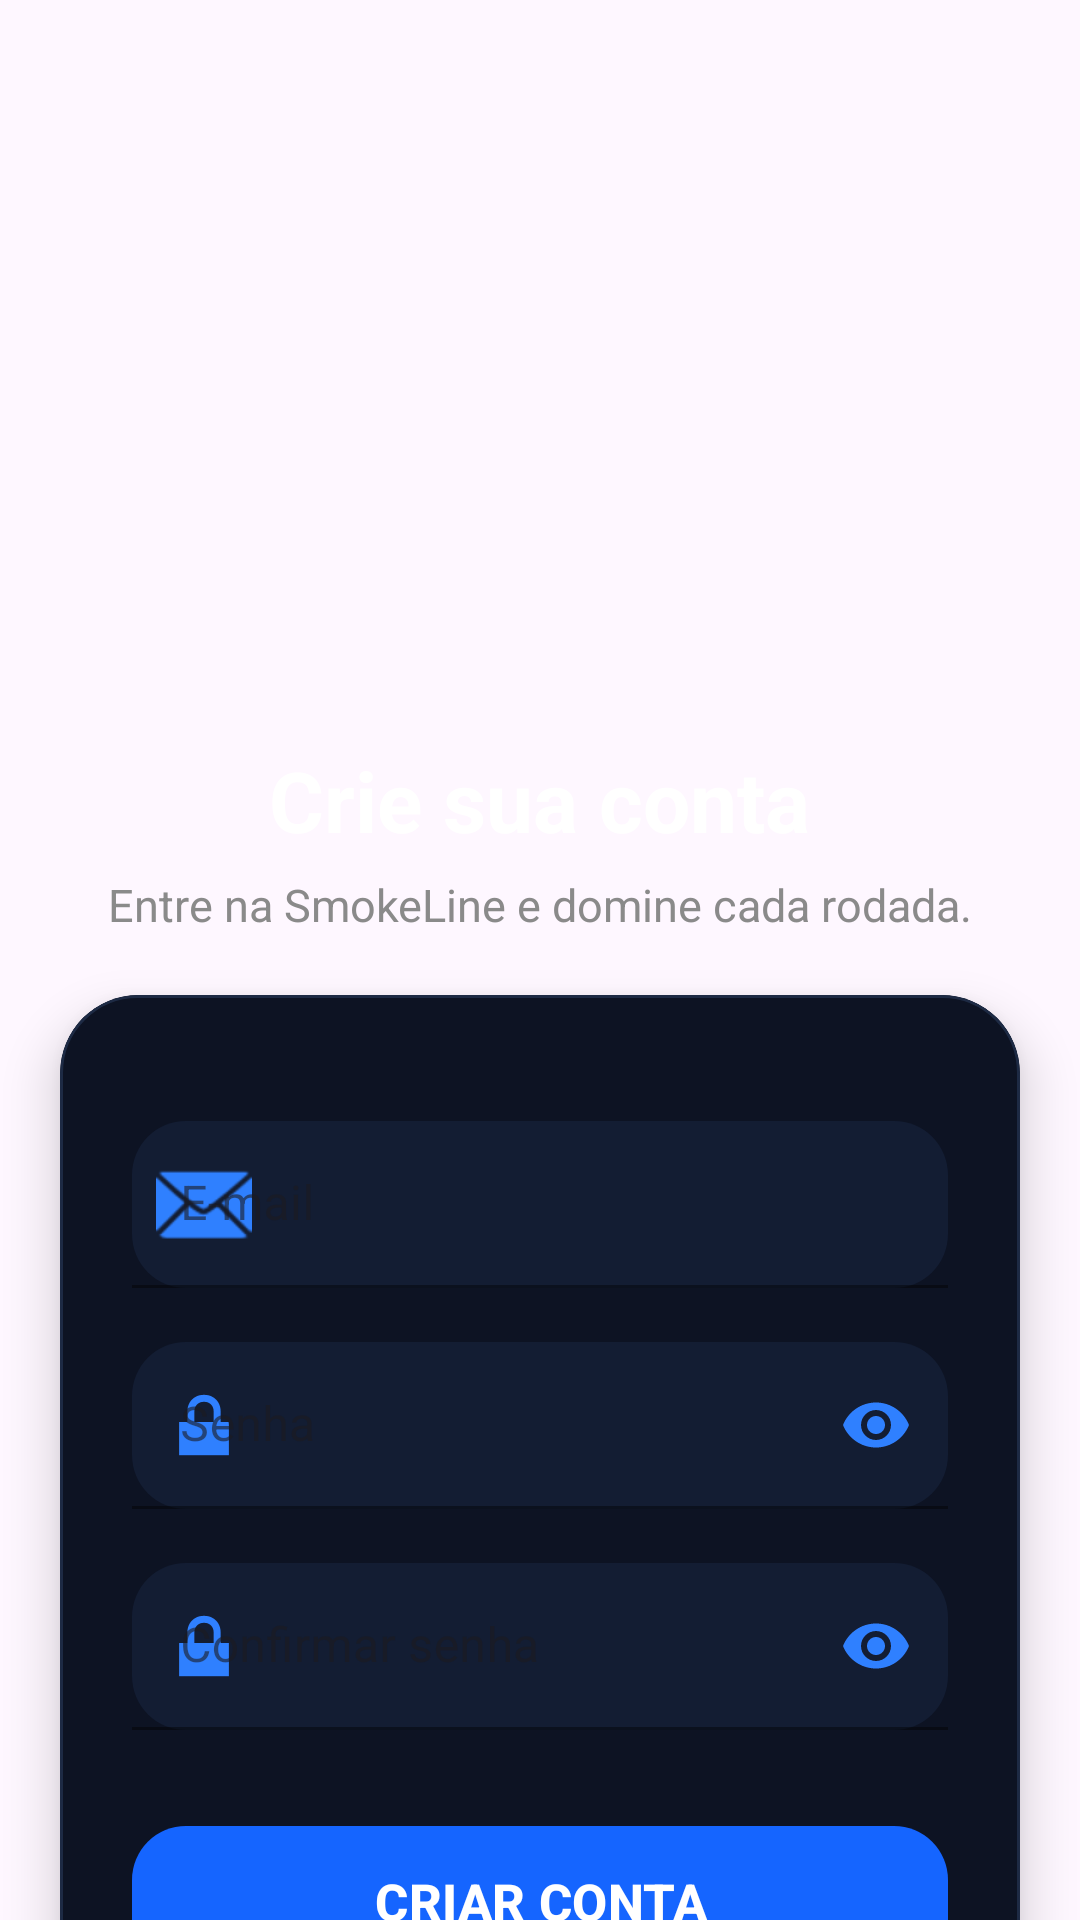

Here is an Android app screen rendered from its layout file. Give the layout XML and the strings, colors and styles it references.
<!-- AndroidManifest.xml: application theme Theme.SmolkLine -->
<!-- res/layout/cadastro_fragment.xml -->
<?xml version="1.0" encoding="utf-8"?>
<androidx.constraintlayout.widget.ConstraintLayout
    xmlns:android="http://schemas.android.com/apk/res/android"
    xmlns:app="http://schemas.android.com/apk/res-auto"
    xmlns:tools="http://schemas.android.com/tools"
    android:id="@+id/cadastroFragment"
    android:layout_width="match_parent"
    android:layout_height="match_parent"
    android:background="@drawable/backgorund_login"
    tools:context=".MainActivity"
    >

    <ScrollView
        android:layout_width="match_parent"
        android:layout_height="match_parent"
        android:fillViewport="true"
        android:overScrollMode="never"
        android:scrollbars="none">

        <LinearLayout
            android:layout_width="match_parent"
            android:layout_height="wrap_content"
            android:orientation="vertical"
            android:paddingBottom="32dp">



            <androidx.constraintlayout.widget.ConstraintLayout
                android:layout_width="match_parent"
                android:layout_height="wrap_content">


                <com.google.android.material.imageview.ShapeableImageView
                    android:id="@+id/imgHeader"
                    android:layout_width="400dp"
                    android:layout_height="200dp"
                    android:layout_marginTop="32dp"
                    android:adjustViewBounds="true"
                    android:padding="20dp"
                    android:scaleType="centerCrop"
                    android:src="@drawable/logo_smoke"
                    app:layout_constraintEnd_toEndOf="parent"
                    app:layout_constraintStart_toStartOf="parent"
                    app:layout_constraintTop_toTopOf="parent"
                    app:shapeAppearanceOverlay="@style/RoundedImage" />


            </androidx.constraintlayout.widget.ConstraintLayout>



            <TextView
                android:id="@+id/txtTitle"
                android:layout_width="wrap_content"
                android:layout_height="wrap_content"
                android:layout_gravity="center"
                android:layout_marginTop="16dp"
                android:text="Crie sua conta"
                android:textColor="#FFFFFF"
                android:textSize="28sp"
                android:textStyle="bold" />

            <TextView
                android:id="@+id/txtSub"
                android:layout_width="wrap_content"
                android:layout_height="wrap_content"
                android:layout_gravity="center"
                android:layout_marginTop="6dp"
                android:text="Entre na SmokeLine e domine cada rodada."
                android:textColor="#8A8A8A"
                android:textSize="15sp" />



            <com.google.android.material.card.MaterialCardView
                android:id="@+id/cardRegister"
                android:layout_width="match_parent"
                android:layout_height="wrap_content"
                android:layout_margin="20dp"
                app:cardBackgroundColor="#0D1323"
                app:cardCornerRadius="26dp"
                app:cardElevation="10dp"
                app:strokeColor="#1D2A44"
                app:strokeWidth="1dp">

                <LinearLayout
                    android:layout_width="match_parent"
                    android:layout_height="wrap_content"
                    android:orientation="vertical"
                    android:padding="24dp">



                    <com.google.android.material.textfield.TextInputLayout
                        android:id="@+id/tilEmail"
                        style="@style/Widget.MaterialComponents.TextInputLayout.FilledBox"
                        android:layout_width="match_parent"
                        android:layout_height="wrap_content"
                        android:layout_marginTop="18dp"
                        android:hint="E-mail"
                        app:boxBackgroundColor="#131D33"
                        app:boxCornerRadiusBottomEnd="18dp"
                        app:boxCornerRadiusBottomStart="18dp"
                        app:boxCornerRadiusTopEnd="18dp"
                        app:boxCornerRadiusTopStart="18dp"
                        app:boxStrokeColor="#2F80FF"
                        app:hintTextColor="#6F7789"
                        app:startIconDrawable="@android:drawable/ic_dialog_email"
                        app:startIconTint="#2F80FF">

                        <com.google.android.material.textfield.TextInputEditText
                            android:id="@+id/edtEmail"
                            android:layout_width="match_parent"
                            android:layout_height="wrap_content"
                            android:inputType="textEmailAddress"
                            android:textColor="#FFFFFF"
                            android:textColorHint="#6F7789"/>
                    </com.google.android.material.textfield.TextInputLayout>



                    <com.google.android.material.textfield.TextInputLayout
                        style="@style/Widget.MaterialComponents.TextInputLayout.FilledBox"
                        android:id="@+id/tillSenha"
                        android:layout_width="match_parent"
                        android:layout_height="wrap_content"
                        android:layout_marginTop="18dp"
                        android:hint="Senha"
                        app:boxBackgroundColor="#131D33"
                        app:boxCornerRadiusBottomEnd="18dp"
                        app:boxCornerRadiusBottomStart="18dp"
                        app:boxCornerRadiusTopEnd="18dp"
                        app:boxCornerRadiusTopStart="18dp"
                        app:boxStrokeColor="#2F80FF"
                        app:endIconMode="password_toggle"
                        app:endIconTint="#2F80FF"
                        app:hintTextColor="#6F7789"
                        app:startIconDrawable="@android:drawable/ic_lock_lock"
                        app:startIconTint="#2F80FF">

                        <com.google.android.material.textfield.TextInputEditText
                            android:id="@+id/edtPassword"
                            android:layout_width="match_parent"
                            android:layout_height="wrap_content"
                            android:inputType="textPassword"
                            android:textColor="#FFFFFF"
                            android:textColorHint="#6F7789"/>
                    </com.google.android.material.textfield.TextInputLayout>



                    <com.google.android.material.textfield.TextInputLayout
                        style="@style/Widget.MaterialComponents.TextInputLayout.FilledBox"
                        android:id="@+id/tillConSenha"
                        android:layout_width="match_parent"
                        android:layout_height="wrap_content"
                        android:layout_marginTop="18dp"
                        android:hint="Confirmar senha"
                        app:boxBackgroundColor="#131D33"
                        app:boxCornerRadiusBottomEnd="18dp"
                        app:boxCornerRadiusBottomStart="18dp"
                        app:boxCornerRadiusTopEnd="18dp"
                        app:boxCornerRadiusTopStart="18dp"
                        app:boxStrokeColor="#2F80FF"
                        app:endIconMode="password_toggle"
                        app:endIconTint="#2F80FF"
                        app:hintTextColor="#6F7789"
                        app:startIconDrawable="@android:drawable/ic_lock_lock"
                        app:startIconTint="#2F80FF">

                        <com.google.android.material.textfield.TextInputEditText
                            android:id="@+id/edtConfirmPassword"
                            android:layout_width="match_parent"
                            android:layout_height="wrap_content"
                            android:inputType="textPassword"
                            android:textColor="#FFFFFF"
                            android:textColorHint="#6F7789"/>
                    </com.google.android.material.textfield.TextInputLayout>


                    <ProgressBar
                        android:visibility="gone"
                        android:id="@+id/progressBarCadastro"
                        style="?android:attr/progressBarStyle"
                        android:layout_width="match_parent"
                        android:layout_height="wrap_content" />

                    <com.google.android.material.button.MaterialButton
                        android:id="@+id/btnRegister"
                        android:layout_width="match_parent"
                        android:layout_height="58dp"
                        android:layout_marginTop="28dp"
                        android:text="CRIAR CONTA"
                        android:textAllCaps="false"
                        android:textColor="#FFFFFF"
                        android:textSize="17sp"
                        android:textStyle="bold"
                        app:backgroundTint="#1565FF"
                        app:cornerRadius="18dp"/>



                    <LinearLayout
                        android:layout_width="wrap_content"
                        android:layout_height="wrap_content"
                        android:layout_gravity="center"
                        android:layout_marginTop="24dp"
                        android:orientation="horizontal">

                        <TextView
                            android:layout_width="wrap_content"
                            android:layout_height="wrap_content"
                            android:text="Já possui conta? "
                            android:textColor="#9B9B9B"
                            android:textSize="14sp"/>

                        <TextView
                            android:id="@+id/txtLogin"
                            android:layout_width="wrap_content"
                            android:layout_height="wrap_content"
                            android:text="Entrar"
                            android:textColor="#2F80FF"
                            android:textSize="14sp"
                            android:textStyle="bold"/>

                    </LinearLayout>

                </LinearLayout>

            </com.google.android.material.card.MaterialCardView>

        </LinearLayout>

    </ScrollView>

</androidx.constraintlayout.widget.ConstraintLayout>
<!-- resources referenced by this layout -->
<resources>
  <style name="RoundedImage">
          <item name="cornerFamily">rounded</item>
          <item name="cornerSize">20dp</item>
      </style>
  <style name="Theme.SmolkLine" parent="Base.Theme.SmolkLine" />
  <style name="Base.Theme.SmolkLine" parent="Theme.Material3.DayNight.NoActionBar">
          <item name="android:statusBarColor">@android:color/transparent</item>
          <item name="android:navigationBarColor">@android:color/transparent</item>
          <item name="android:windowLightStatusBar">false</item>
  
      </style>
</resources>
